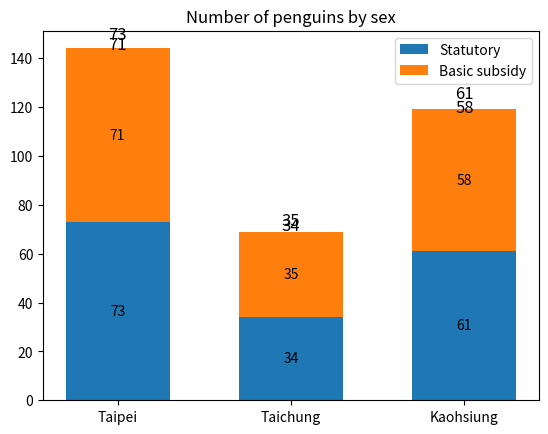

This figure's Python source:
import matplotlib.pyplot as plt
import numpy as np

species = ('Taipei', 'Taichung', 'Kaohsiung')
sex_counts = {
    'Statutory': np.array([73, 34, 61]),
    'Basic subsidy': np.array([71, 35, 58]),
}

region_num = [1, 2, 3]
position_vacancies = [sex_counts['Statutory'][0] + sex_counts["Basic subsidy"][0],
                      sex_counts["Statutory"][1] + sex_counts["Basic subsidy"][1],
                      sex_counts["Statutory"][2] + sex_counts["Basic subsidy"][2]]

fig, ax = plt.subplots()
bottom = np.zeros(3)

p = 0

for sex, sex_count in sex_counts.items():
    p = ax.bar(species, sex_count, width=0.6, label=sex, bottom=bottom)
    bottom += sex_count

    ax.bar_label(p, label_type='center')

    for rect in p:
        height = rect.get_height()
        ax.text(rect.get_x() + rect.get_width() / 2., 2.001 * height,
                '%d' % int(height), ha='center', va='bottom', fontsize=12)


# plot = ax.bar(region_num, position_vacancies, width=0.6)
#
# for rect in plot:
#     height = rect.get_height()
#     ax.text(rect.get_x() + rect.get_width() / 2., 1.002 * height,
#             '%d' % int(height), ha='center', va='bottom', fontsize=12)

ax.set_title('Number of penguins by sex')
ax.legend()

plt.show()
